Run: headless pygame with SDL's dummy video driver; simulated clock (each Clock.tick advances the game by its frame time, no real sleeping); random seed 0; keys injected as events and as key.get_pressed() state; no mouse input.
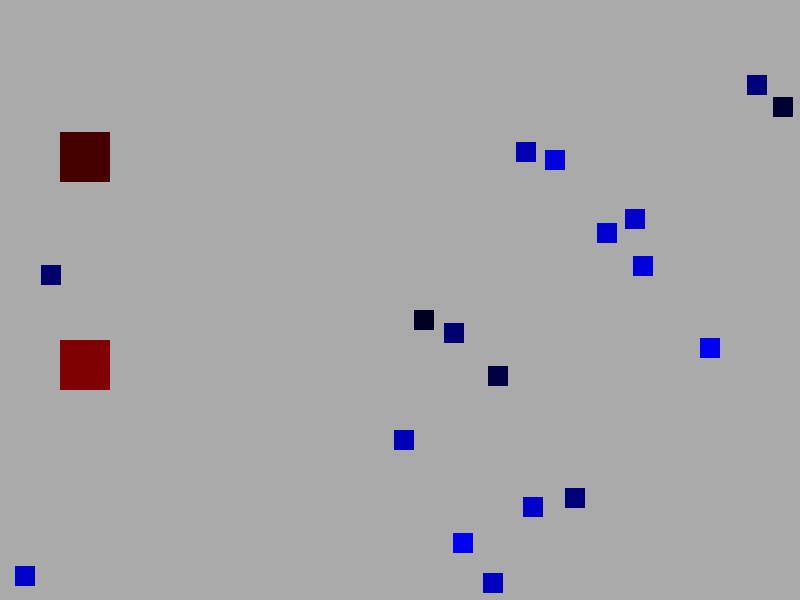
Frame 1 of 4 · flips 1–60 · no input
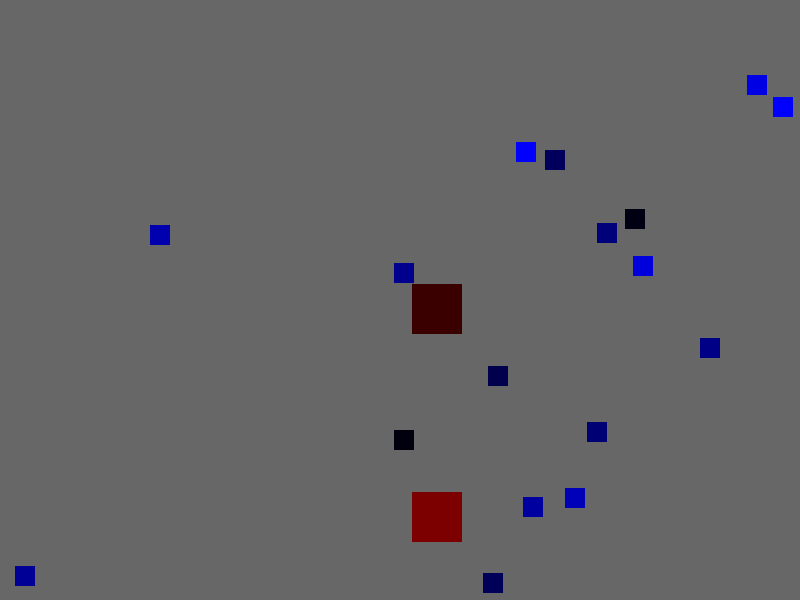
Frame 2 of 4 · flips 61–180 · tapped SPACE, RETURN · held RIGHT (→), D
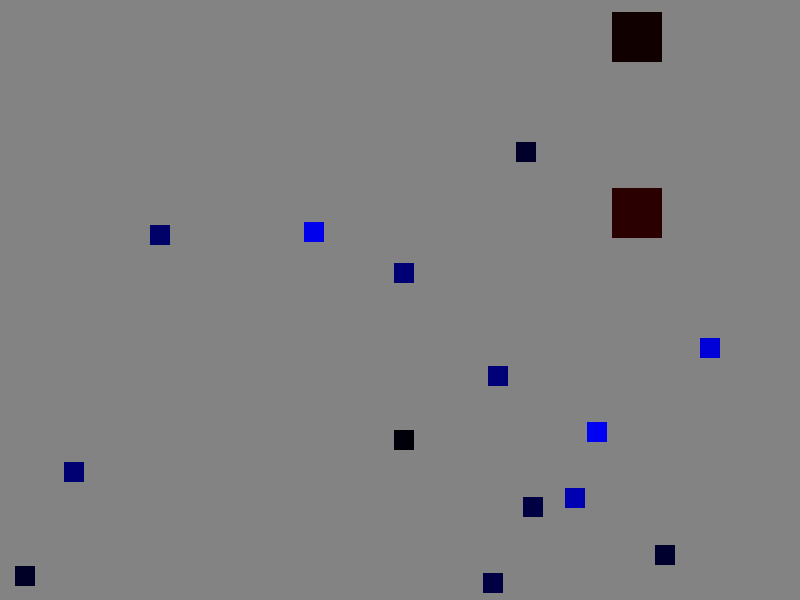
Frame 3 of 4 · flips 181–300 · held DOWN (↓), S
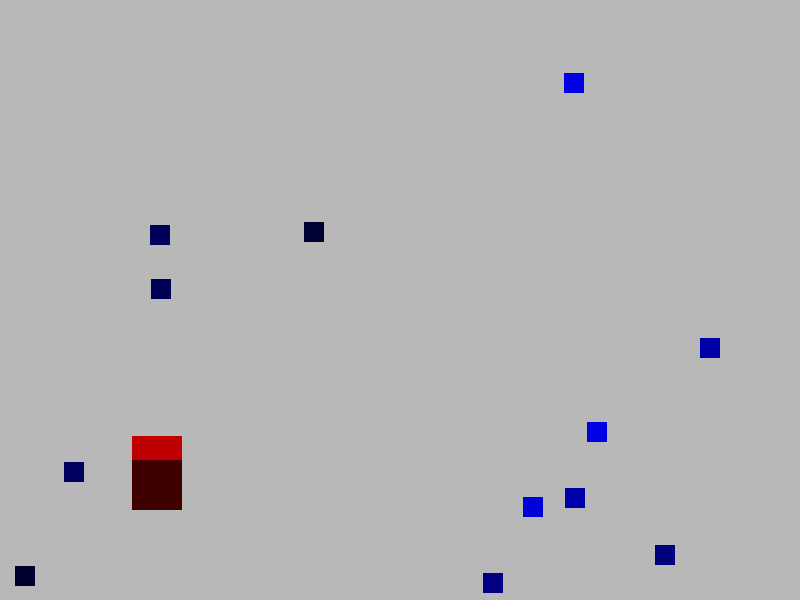
Frame 4 of 4 · flips 301–420 · held LEFT (←), A, UP (↑), W

The pygame program that drew these frames:

'''
Created on Apr 16, 2014

@author: Basil
'''

import pygame, sys, random
from pygame.locals import *

def rand_color(color):
    if color == "red":
        r = random.randint(0, 255)
        g = 0
        b = 0
    elif color == "green":
        r = 0
        g = random.randint(0, 255)
        b = 0
    elif color == "blue":
        r = 0
        g = 0
        b = random.randint(0, 255)
    elif color == "grey":
        r = random.randint(0, 255)
        g = r
        b = r
    else:
        r = random.randint(0, 255)
        g = random.randint(0, 255)
        b = random.randint(0, 255)
    
    end_color = (r, g, b)
    return end_color

def doRectsOverlap(rect1, rect2):
    for a, b in [(rect1, rect2), (rect2, rect1)]:
        # Check if a's corners are inside b
        if ((isPointInsideRect(a.left, a.top, b)) or
            (isPointInsideRect(a.left, a.bottom, b)) or
            (isPointInsideRect(a.right, a.top, b)) or
            (isPointInsideRect(a.right, a.bottom, b))):
            return True

    return False

def isPointInsideRect(x, y, rect):
    if (x > rect.left) and (x < rect.right) and (y > rect.top) and (y < rect.bottom):
        return True
    else:
        return False


# set up pygame
pygame.init()
mainClock = pygame.time.Clock()
tick = 100
pause = False

# set up the window
WINDOWWIDTH = 800
WINDOWHEIGHT = 600
windowSurface = pygame.display.set_mode((WINDOWWIDTH, WINDOWHEIGHT), 0, 32)
pygame.display.set_caption('Basil Animation (Press "Esc" to pause, and 0-9 for game speed: 0 is fast, 9 is slow)')

# set up direction variables
DOWNLEFT = 1
DOWNRIGHT = 3
UPLEFT = 7
UPRIGHT = 9

MOVESPEED = 4

# set up the colors
# BLACK = (0, 0, 0)
# GREEN = (0, 255, 0)
# WHITE = (255, 255, 255)

# set up the bouncer and food data structures
foodCounter = 0
NEWFOOD = 40
FOODSIZE = 20
bouncer = {'rect':pygame.Rect(300, 100, 50, 50), 'dir':UPLEFT}
bouncer2 = {'rect':pygame.Rect(300, 100, 50, 50), 'dir':DOWNLEFT}
foods = []
for i in range(20):
    foods.append(pygame.Rect(random.randint(0, WINDOWWIDTH - FOODSIZE), random.randint(0, WINDOWHEIGHT - FOODSIZE), FOODSIZE, FOODSIZE))

# run the game loop
while True:
    # check for the QUIT event
    for event in pygame.event.get():
        if event.type == QUIT:
            pygame.quit()
            sys.exit()
        elif event.type == pygame.KEYDOWN:
            if event.key == pygame.K_1:
                tick = 100
            elif event.key == pygame.K_2:
                tick = 90
            elif event.key == pygame.K_3:
                tick = 80
            elif event.key == pygame.K_4:
                tick = 70
            elif event.key == pygame.K_5:
                tick = 60
            elif event.key == pygame.K_6:
                tick = 50
            elif event.key == pygame.K_7:
                tick = 40
            elif event.key == pygame.K_8:
                tick = 30
            elif event.key == pygame.K_9:
                tick = 20
            elif event.key == pygame.K_0:
                tick = 0
            elif event.key == pygame.K_ESCAPE:
                pause = True
        while pause == True:
            for event in pygame.event.get():
                if event.type == pygame.KEYDOWN:
                    if event.key == pygame.K_ESCAPE:
                        pause = False
                elif event.type == QUIT:
                    pygame.quit()
                    sys.exit() 
                    

    foodCounter += 1
    if foodCounter >= NEWFOOD:
        # add new food
        foodCounter = 0
        foods.append(pygame.Rect(random.randint(0, WINDOWWIDTH - FOODSIZE), random.randint(0, WINDOWHEIGHT - FOODSIZE), FOODSIZE, FOODSIZE))

    # draw the black background onto the surface
    windowSurface.fill(rand_color("grey"))

    # move the bouncer data structure
    if bouncer2['dir'] == DOWNLEFT:
        bouncer2['rect'].left -= MOVESPEED
        bouncer2['rect'].top += MOVESPEED
    if bouncer2['dir'] == DOWNRIGHT:
        bouncer2['rect'].left += MOVESPEED
        bouncer2['rect'].top += MOVESPEED
    if bouncer2['dir'] == UPLEFT:
        bouncer2['rect'].left -= MOVESPEED
        bouncer2['rect'].top -= MOVESPEED
    if bouncer2['dir'] == UPRIGHT:
        bouncer2['rect'].left += MOVESPEED
        bouncer2['rect'].top -= MOVESPEED

    # check if the bouncer2 has move out of the window
    if bouncer2['rect'].top < 0:
        # bouncer2 has moved past the top
        if bouncer2['dir'] == UPLEFT:
            bouncer2['dir'] = DOWNLEFT
        if bouncer2['dir'] == UPRIGHT:
            bouncer2['dir'] = DOWNRIGHT
    if bouncer2['rect'].bottom > WINDOWHEIGHT:
        # bouncer2 has moved past the bottom
        if bouncer2['dir'] == DOWNLEFT:
            bouncer2['dir'] = UPLEFT
        if bouncer2['dir'] == DOWNRIGHT:
            bouncer2['dir'] = UPRIGHT
    if bouncer2['rect'].left < 0:
        # bouncer2 has moved past the left side
        if bouncer2['dir'] == DOWNLEFT:
            bouncer2['dir'] = DOWNRIGHT
        if bouncer2['dir'] == UPLEFT:
            bouncer2['dir'] = UPRIGHT
    if bouncer2['rect'].right > WINDOWWIDTH:
        # bouncer2 has moved past the right side
        if bouncer2['dir'] == DOWNRIGHT:
            bouncer2['dir'] = DOWNLEFT
        if bouncer2['dir'] == UPRIGHT:
            bouncer2['dir'] = UPLEFT

    # draw the bouncer2 onto the surface
    pygame.draw.rect(windowSurface, rand_color("red"), bouncer2['rect'])

    # move the bouncer data structure
    if bouncer['dir'] == DOWNLEFT:
        bouncer['rect'].left -= MOVESPEED
        bouncer['rect'].top += MOVESPEED
    if bouncer['dir'] == DOWNRIGHT:
        bouncer['rect'].left += MOVESPEED
        bouncer['rect'].top += MOVESPEED
    if bouncer['dir'] == UPLEFT:
        bouncer['rect'].left -= MOVESPEED
        bouncer['rect'].top -= MOVESPEED
    if bouncer['dir'] == UPRIGHT:
        bouncer['rect'].left += MOVESPEED
        bouncer['rect'].top -= MOVESPEED

    # check if the bouncer has move out of the window
    if bouncer['rect'].top < 0:
        # bouncer has moved past the top
        if bouncer['dir'] == UPLEFT:
            bouncer['dir'] = DOWNLEFT
        if bouncer['dir'] == UPRIGHT:
            bouncer['dir'] = DOWNRIGHT
    if bouncer['rect'].bottom > WINDOWHEIGHT:
        # bouncer has moved past the bottom
        if bouncer['dir'] == DOWNLEFT:
            bouncer['dir'] = UPLEFT
        if bouncer['dir'] == DOWNRIGHT:
            bouncer['dir'] = UPRIGHT
    if bouncer['rect'].left < 0:
        # bouncer has moved past the left side
        if bouncer['dir'] == DOWNLEFT:
            bouncer['dir'] = DOWNRIGHT
        if bouncer['dir'] == UPLEFT:
            bouncer['dir'] = UPRIGHT
    if bouncer['rect'].right > WINDOWWIDTH:
        # bouncer has moved past the right side
        if bouncer['dir'] == DOWNRIGHT:
            bouncer['dir'] = DOWNLEFT
        if bouncer['dir'] == UPRIGHT:
            bouncer['dir'] = UPLEFT
    
    # If Bouncer hits Bouncer2
    if doRectsOverlap(bouncer['rect'], bouncer2['rect']):
        if bouncer['dir'] == UPLEFT:
            if bouncer2['dir'] == UPRIGHT:
                bouncer['dir'] = UPRIGHT
                bouncer2['dir'] = UPLEFT
            elif bouncer2['dir'] == DOWNRIGHT:
                bouncer['dir'] = DOWNRIGHT
                bouncer2['dir'] = UPLEFT

    # draw the bouncer onto the surface
    pygame.draw.rect(windowSurface, rand_color("red"), bouncer['rect'])

    # check if the bouncer has intersected with any food squares.
    for food in foods[:]:
        if doRectsOverlap(bouncer['rect'], food):
            foods.remove(food)
        elif doRectsOverlap(bouncer2['rect'], food):
            foods.remove(food)

    # draw the food
    for i in range(len(foods)):
        pygame.draw.rect(windowSurface, rand_color("blue"), foods[i])

    # draw the window onto the screen
    pygame.display.update()
    mainClock.tick(tick)
